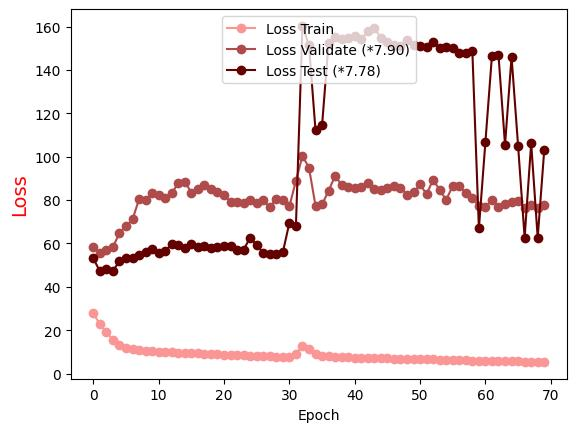

The file beside this chart, header and first rows:
Epoch, Loss Train, Loss Validate (*7.90), Loss Test (*7.78)
0.0, 27.79, 58.27, 53.17
1.0, 22.67, 55.79, 47.11
2.0, 19.02, 56.89, 48.35
3.0, 15.56, 58.21, 47.35
4.0, 12.99, 64.94, 51.86
5.0, 11.82, 67.82, 53.38
6.0, 11.2, 71.12, 53.11
7.0, 10.74, 80.38, 54.68
8.0, 10.46, 80.04, 56.26
9.0, 10.21, 83.45, 57.58
10.0, 10.05, 82.35, 55.71
11.0, 9.909, 80.94, 56.57
12.0, 9.793, 83.17, 59.66
13.0, 9.616, 87.82, 59.4
14.0, 9.527, 88.48, 57.87
15.0, 9.35, 83.49, 59.73
16.0, 9.233, 85.13, 58.21
17.0, 9.08, 86.86, 58.9
18.0, 8.951, 85.15, 57.8
19.0, 8.825, 83.7, 58.52
20.0, 8.729, 82.41, 58.85
21.0, 8.6, 79.09, 58.63
22.0, 8.489, 78.96, 56.74
23.0, 8.368, 78.73, 57.12
24.0, 8.306, 80.2, 62.67
25.0, 8.163, 78.67, 59.23
26.0, 8.033, 79.83, 55.74
27.0, 7.908, 76.81, 54.93
28.0, 7.801, 80.61, 54.97
29.0, 7.659, 80.23, 55.92
30.0, 7.78, 77.08, 69.48
31.0, 8.784, 88.84, 67.88
32.0, 12.86, 100.4, 160.3
33.0, 11.12, 94.97, 151.5
34.0, 9.015, 77.35, 112.2
35.0, 8.013, 77.99, 114.4
36.0, 7.934, 84.29, 152.6
37.0, 7.649, 91.16, 155.3
38.0, 7.663, 86.97, 154.3
39.0, 7.453, 86.16, 154.8
40.0, 7.377, 85.44, 155.7
41.0, 7.267, 85.83, 154.2
42.0, 7.209, 87.71, 157.8
43.0, 7.135, 85, 159.5
44.0, 7.045, 84.73, 154.9
45.0, 6.976, 85.4, 152.7
46.0, 6.885, 86.6, 151.7
47.0, 6.799, 85.67, 151.2
48.0, 6.761, 82.56, 153.8
49.0, 6.695, 83.66, 151.5
50.0, 6.572, 87.19, 151.3
51.0, 6.532, 82.71, 150.7
52.0, 6.473, 89.47, 152.9
53.0, 6.37, 84.57, 150.4
54.0, 6.29, 80.18, 150.7
55.0, 6.239, 86.51, 150.3
56.0, 6.166, 86.53, 147.8
57.0, 6.096, 83.22, 147.9
58.0, 6, 80.97, 148.6
59.0, 5.936, 77.17, 66.94
... 10 more rows
